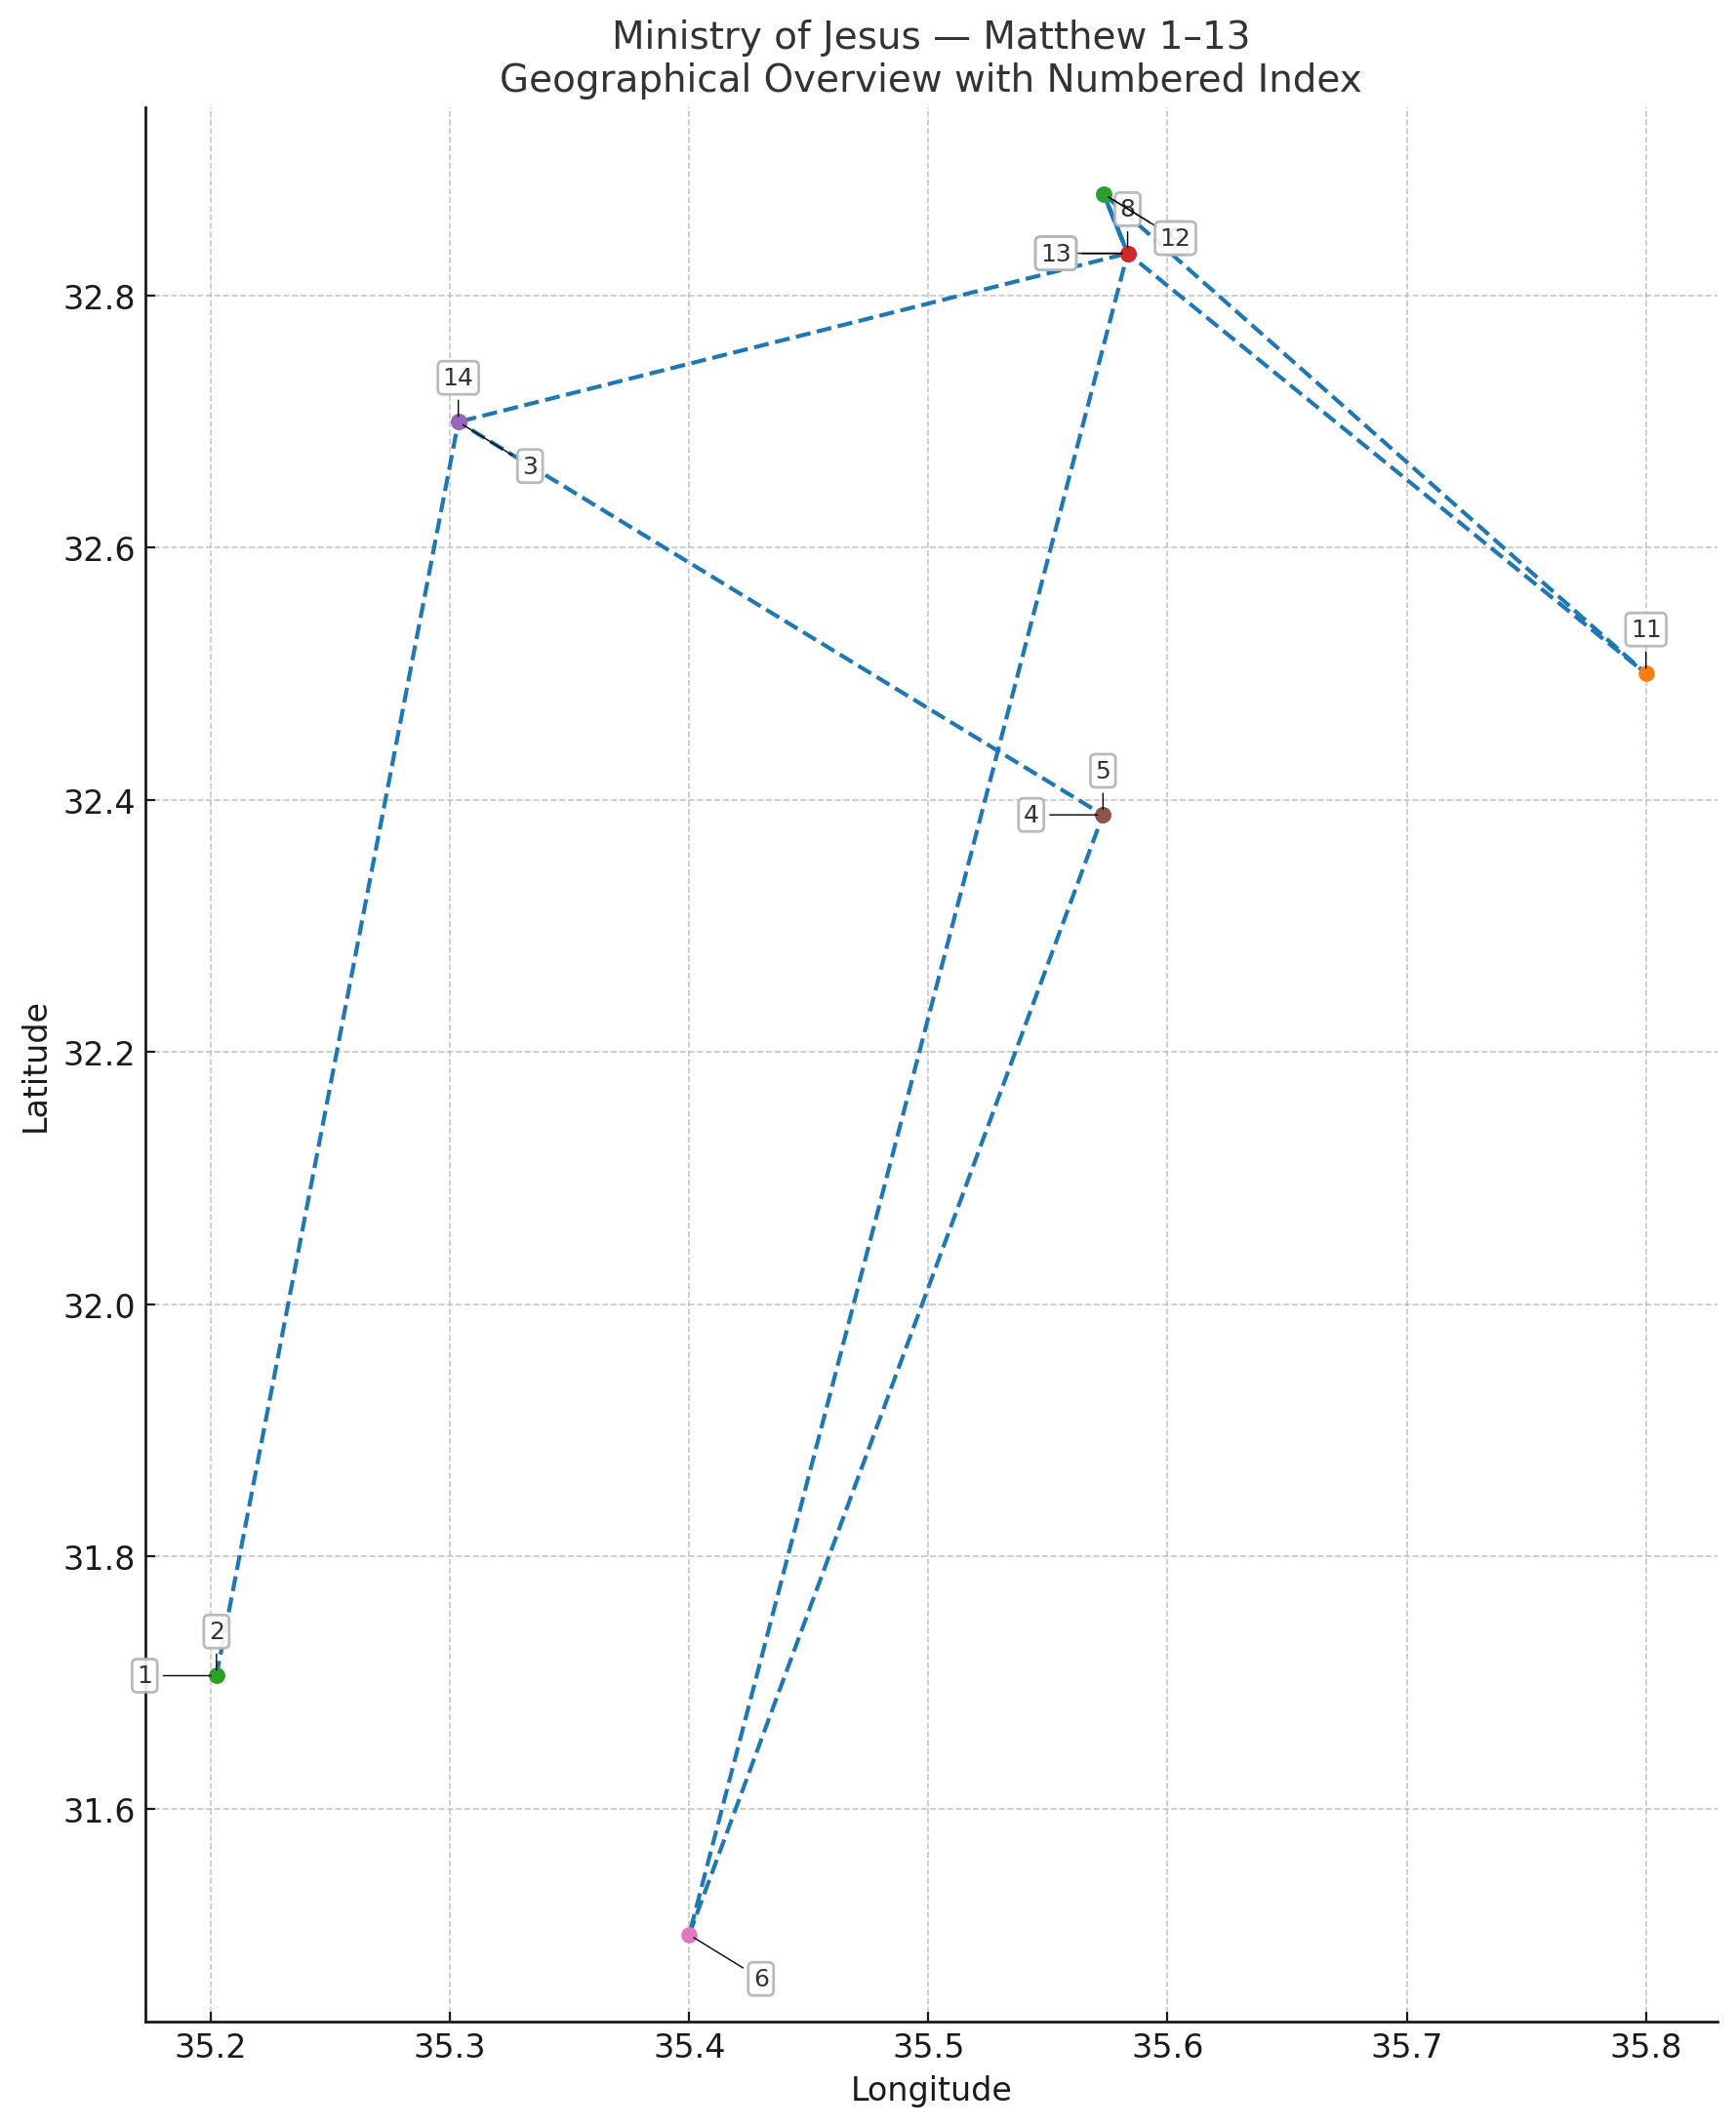

The file beside this chart, header and first rows:
Step, event, loc, type, ref, Latitude, Longitude
1, Birth of Jesus, Bethlehem, Birth, Matt 2, 31.71, 35.2
2, Visit of Magi, Bethlehem, Visit, Matt 2, 31.71, 35.2
3, Return to Nazareth, Nazareth, Move, Matt 2, 32.7, 35.3
4, John the Baptist preaches, Jordan River, Teaching, Matt 3, 32.39, 35.57
5, Baptism of Jesus, Jordan River, Event, Matt 3, 32.39, 35.57
6, Temptation in wilderness, Wilderness (Judea), Trial, Matt 4, 31.5, 35.4
7, Call of first disciples, Sea of Galilee, Call, Matt 4, 32.83, 35.58
8, Sermon on the Mount, Sea of Galilee, Teaching, Matt 5–7, 32.83, 35.58
9, Miracles in Capernaum cluster, Capernaum, Miracles, Matt 8–9, 32.88, 35.57
10, Calming the storm, Sea of Galilee, Miracle, Matt 8, 32.83, 35.58
11, Healing Gadarene demoniacs, Decapolis (region), Miracle, Matt 8, 32.5, 35.8
12, Raising Jairus’ daughter, Capernaum, Miracle, Matt 9, 32.88, 35.57
13, Parables of the Kingdom, Sea of Galilee, Teaching/Parables, Matt 13, 32.83, 35.58
14, Rejection at Nazareth, Nazareth Synagogue, Rejection, Matt 13:53–58, 32.7, 35.3
